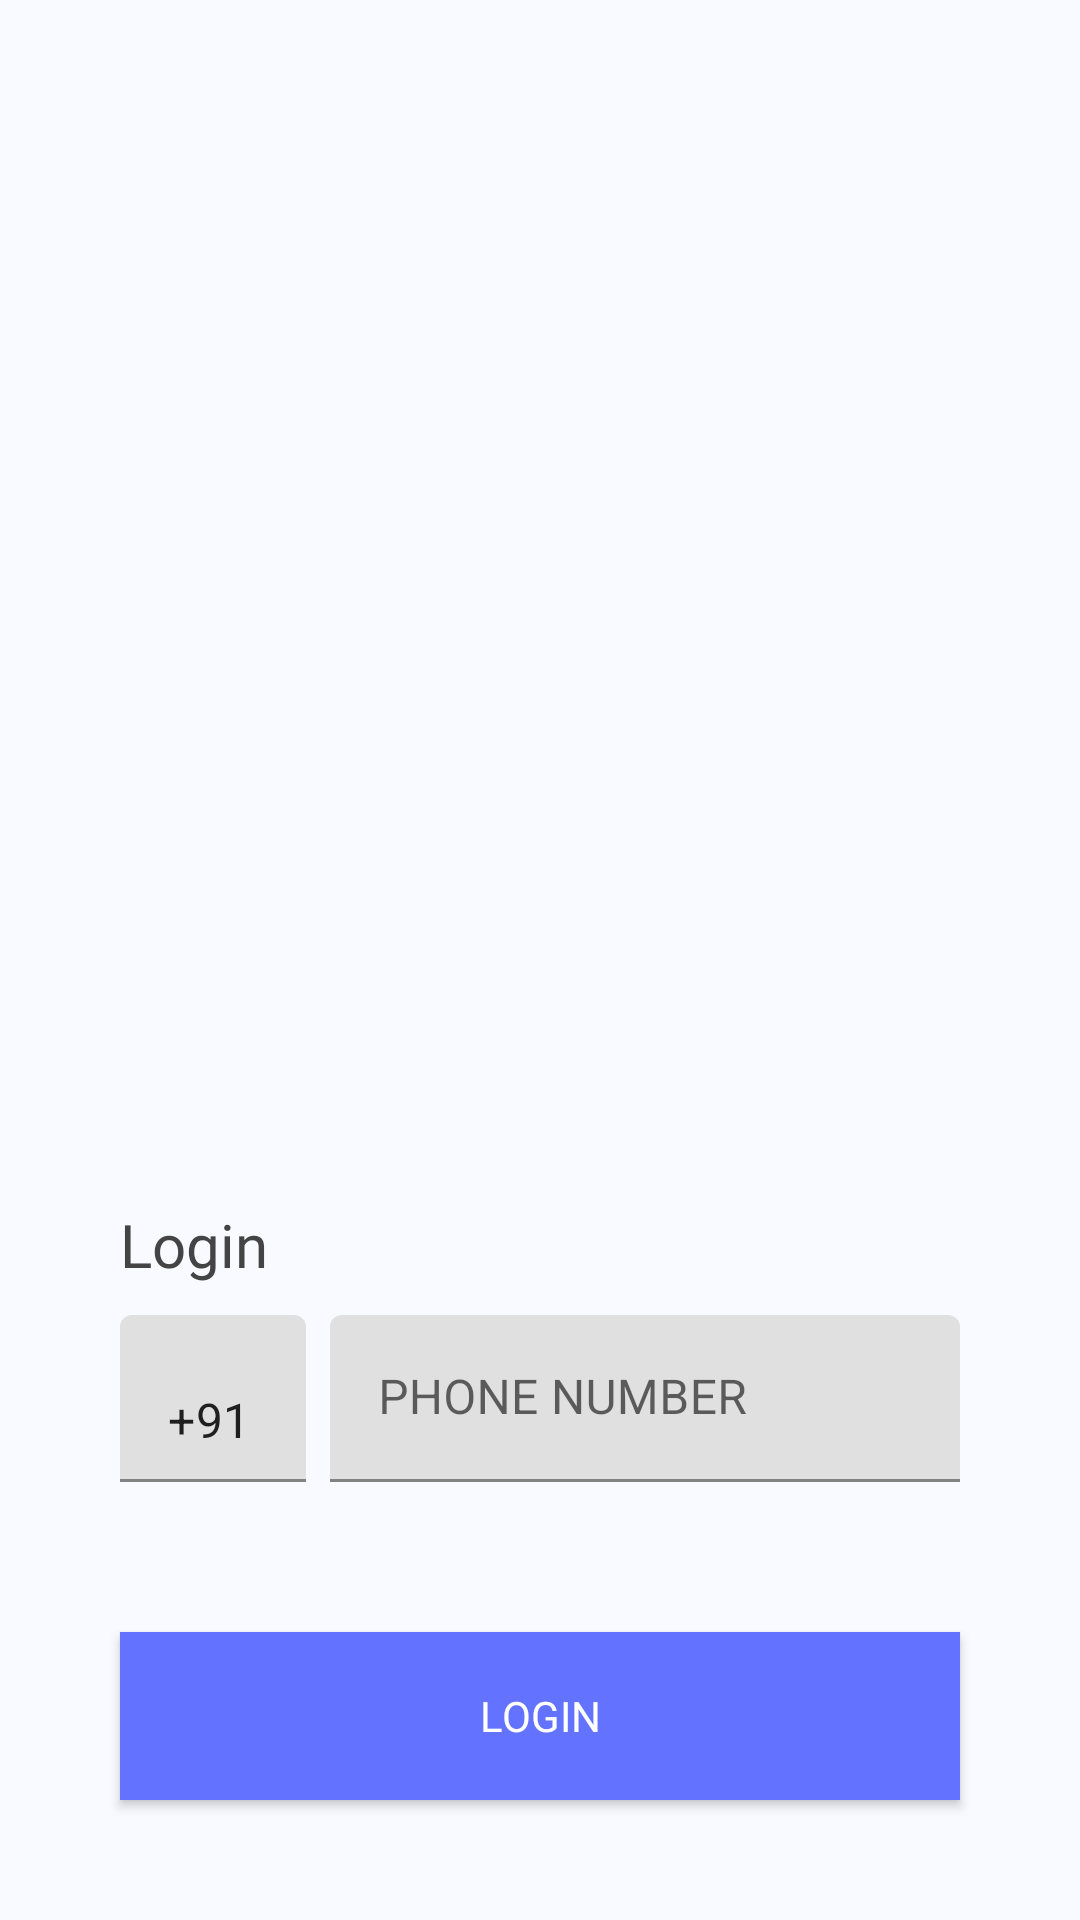

Produce the Android XML layout that renders to this screen, including the resource entries it uses.
<!-- AndroidManifest.xml: application theme Theme.GoBuyy -->
<!-- res/layout/activity_main.xml -->
<?xml version="1.0" encoding="utf-8"?>
<LinearLayout xmlns:android="http://schemas.android.com/apk/res/android"
    xmlns:tools="http://schemas.android.com/tools"
    android:layout_width="match_parent"
    android:layout_height="match_parent"
    android:background="#F9FAFF"
    android:orientation="vertical"
    android:weightSum="2"
    tools:context=".MainActivity">

    <LinearLayout
        android:layout_width="match_parent"
        android:layout_height="0dp"
        android:layout_weight="1"
        android:gravity="center|bottom">

        <ImageView
            android:layout_width="wrap_content"
            android:layout_height="wrap_content"
            android:paddingBottom="40dp"
            android:src="@drawable/ic_login" />
    </LinearLayout>

    <LinearLayout
        android:layout_width="match_parent"
        android:layout_height="0dp"
        android:layout_weight="1"
        android:gravity="bottom|center"
        android:orientation="vertical">

        <TextView
            android:layout_width="match_parent"
            android:layout_height="wrap_content"
            android:fontFamily="@font/montserrat_bold"
            android:paddingLeft="40dp"
            android:text="Login"
            android:textColor="#444444"
            android:textSize="20sp" />

        <LinearLayout
            android:layout_width="match_parent"
            android:layout_height="wrap_content"
            android:orientation="horizontal"
            android:paddingLeft="40dp"
            android:paddingTop="10dp"
            android:paddingRight="40dp"
            android:paddingBottom="10dp">

            <com.google.android.material.textfield.TextInputLayout
                android:layout_width="70dp"
                android:layout_height="wrap_content">

                <EditText
                    android:layout_width="match_parent"
                    android:layout_height="wrap_content"
                    android:layout_marginRight="8dp"
                    android:background="@drawable/edittext_bg"
                    android:enabled="false"
                    android:paddingLeft="10dp"
                    android:text="+91"
                    android:textColor="#1F1F1F" />
            </com.google.android.material.textfield.TextInputLayout>

            <com.google.android.material.textfield.TextInputLayout
                android:layout_width="match_parent"
                android:hint="PHONE NUMBER"
                android:layout_height="wrap_content">

                <EditText
                    android:id="@+id/phoneNumber"
                    android:layout_width="match_parent"
                    android:layout_height="match_parent"
                    android:background="@drawable/edittext_bg"
                    android:inputType="phone"
                    android:paddingLeft="10dp"
                    android:textColor="#1F1F1F" />
            </com.google.android.material.textfield.TextInputLayout>
        </LinearLayout>

        <Button
            android:id="@+id/loginBtn"
            android:layout_width="match_parent"
            android:layout_height="56dp"
            android:layout_margin="40dp"
            android:background="#6372FF"
            android:fontFamily="@font/montserrat_bold"
            android:text="LOGIN"
            android:textColor="#ffffff" />
    </LinearLayout>
</LinearLayout>
<!-- resources referenced by this layout -->
<resources>
  <style name="Theme.GoBuyy" parent="Theme.MaterialComponents.DayNight.NoActionBar">
          
          <item name="colorPrimary">@color/purple_500</item>
          <item name="colorPrimaryVariant">@color/purple_700</item>
          <item name="colorOnPrimary">@color/white</item>
          
          <item name="colorSecondary">@color/teal_200</item>
          <item name="colorSecondaryVariant">@color/teal_700</item>
          <item name="colorOnSecondary">@color/black</item>
          
          <item name="android:statusBarColor" tools:targetApi="l">?attr/colorPrimaryVariant</item>
          
      </style>
  <!-- not gathered from this repository: default colours our renderer supplied (Android Studio template values) -->
  <color name="purple_500">#FF6200EE</color>
  <color name="purple_700">#FF3700B3</color>
  <color name="teal_200">#FF03DAC5</color>
  <color name="teal_700">#FF018786</color>
  <color name="black">#FF000000</color>
  <color name="white">#FFFFFFFF</color>
</resources>
